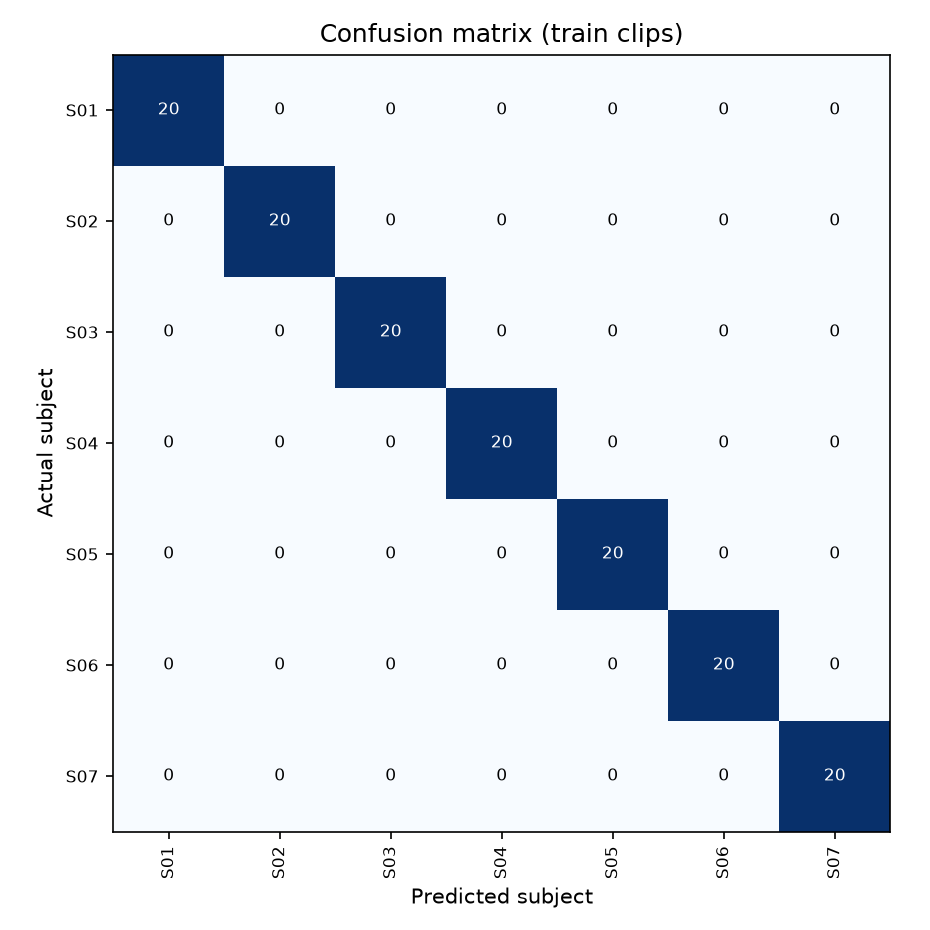

Values plotted in this chart, from the file beside it:
actual \ predicted, S01, S02, S03, S04, S05, S06, S07
S01, 20, 0, 0, 0, 0, 0, 0
S02, 0, 20, 0, 0, 0, 0, 0
S03, 0, 0, 20, 0, 0, 0, 0
S04, 0, 0, 0, 20, 0, 0, 0
S05, 0, 0, 0, 0, 20, 0, 0
S06, 0, 0, 0, 0, 0, 20, 0
S07, 0, 0, 0, 0, 0, 0, 20
